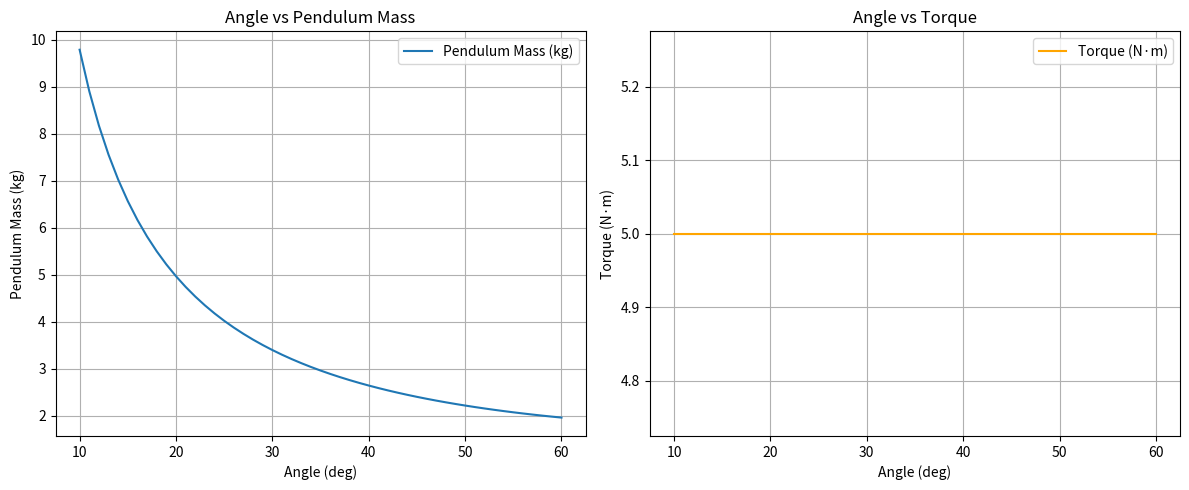

Reproduce this figure in Python.
import math
import matplotlib.pyplot as plt

def calculate_pendulum_mass(M_sphere, D, L, v_ball, theta_deg):
    theta_rad = math.radians(theta_deg)
    E_kin = (5/6) * M_sphere * v_ball**2
    M_pend = E_kin / (9.81 * L * math.sin(theta_rad))
    return M_pend

def calculate_pendulum_torque(M_sphere, D, L, theta_deg, M_pend, v_ball, SF=1.5):
    theta_rad = math.radians(theta_deg)
    tau_pendulum = M_pend * 9.81 * L * math.sin(theta_rad)
    return tau_pendulum, None, None

# --- Example usage ---
if __name__ == "__main__":
    M_sphere = 6
    D = 0.45
    L = 0.3
    v_ball = 1.0

    angles = list(range(10, 61, 1))
    m_pend_list = []
    torque_list = []

    # First, calculate pendulum mass for each angle and store it
    for angle in angles:
        m_pend = calculate_pendulum_mass(M_sphere, D, L, v_ball, angle)
        m_pend_list.append(m_pend)

    # Now, use the calculated mass for each angle to compute torque
    for angle, m_pend in zip(angles, m_pend_list):
        tau, _, _ = calculate_pendulum_torque(M_sphere, D, L, angle, m_pend, v_ball)
        theta_rad = math.radians(angle)
        print(f"Angle: {angle} deg | M_pend: {m_pend:.4f} kg | sin(theta): {math.sin(theta_rad):.4f} | Torque: {tau:.4f} Nm")
        torque_list.append(tau)

    # Plotting
    plt.figure(figsize=(12, 5))

    plt.subplot(1, 2, 1)
    plt.plot(angles, m_pend_list, label="Pendulum Mass (kg)")
    plt.xlabel("Angle (deg)")
    plt.ylabel("Pendulum Mass (kg)")
    plt.title("Angle vs Pendulum Mass")
    plt.grid(True)
    plt.legend()

    plt.subplot(1, 2, 2)
    plt.plot(angles, torque_list, color='orange', label="Torque (N·m)")
    plt.xlabel("Angle (deg)")
    plt.ylabel("Torque (N·m)")
    plt.title("Angle vs Torque")
    plt.grid(True)
    plt.legend()

    plt.tight_layout()
    plt.show()